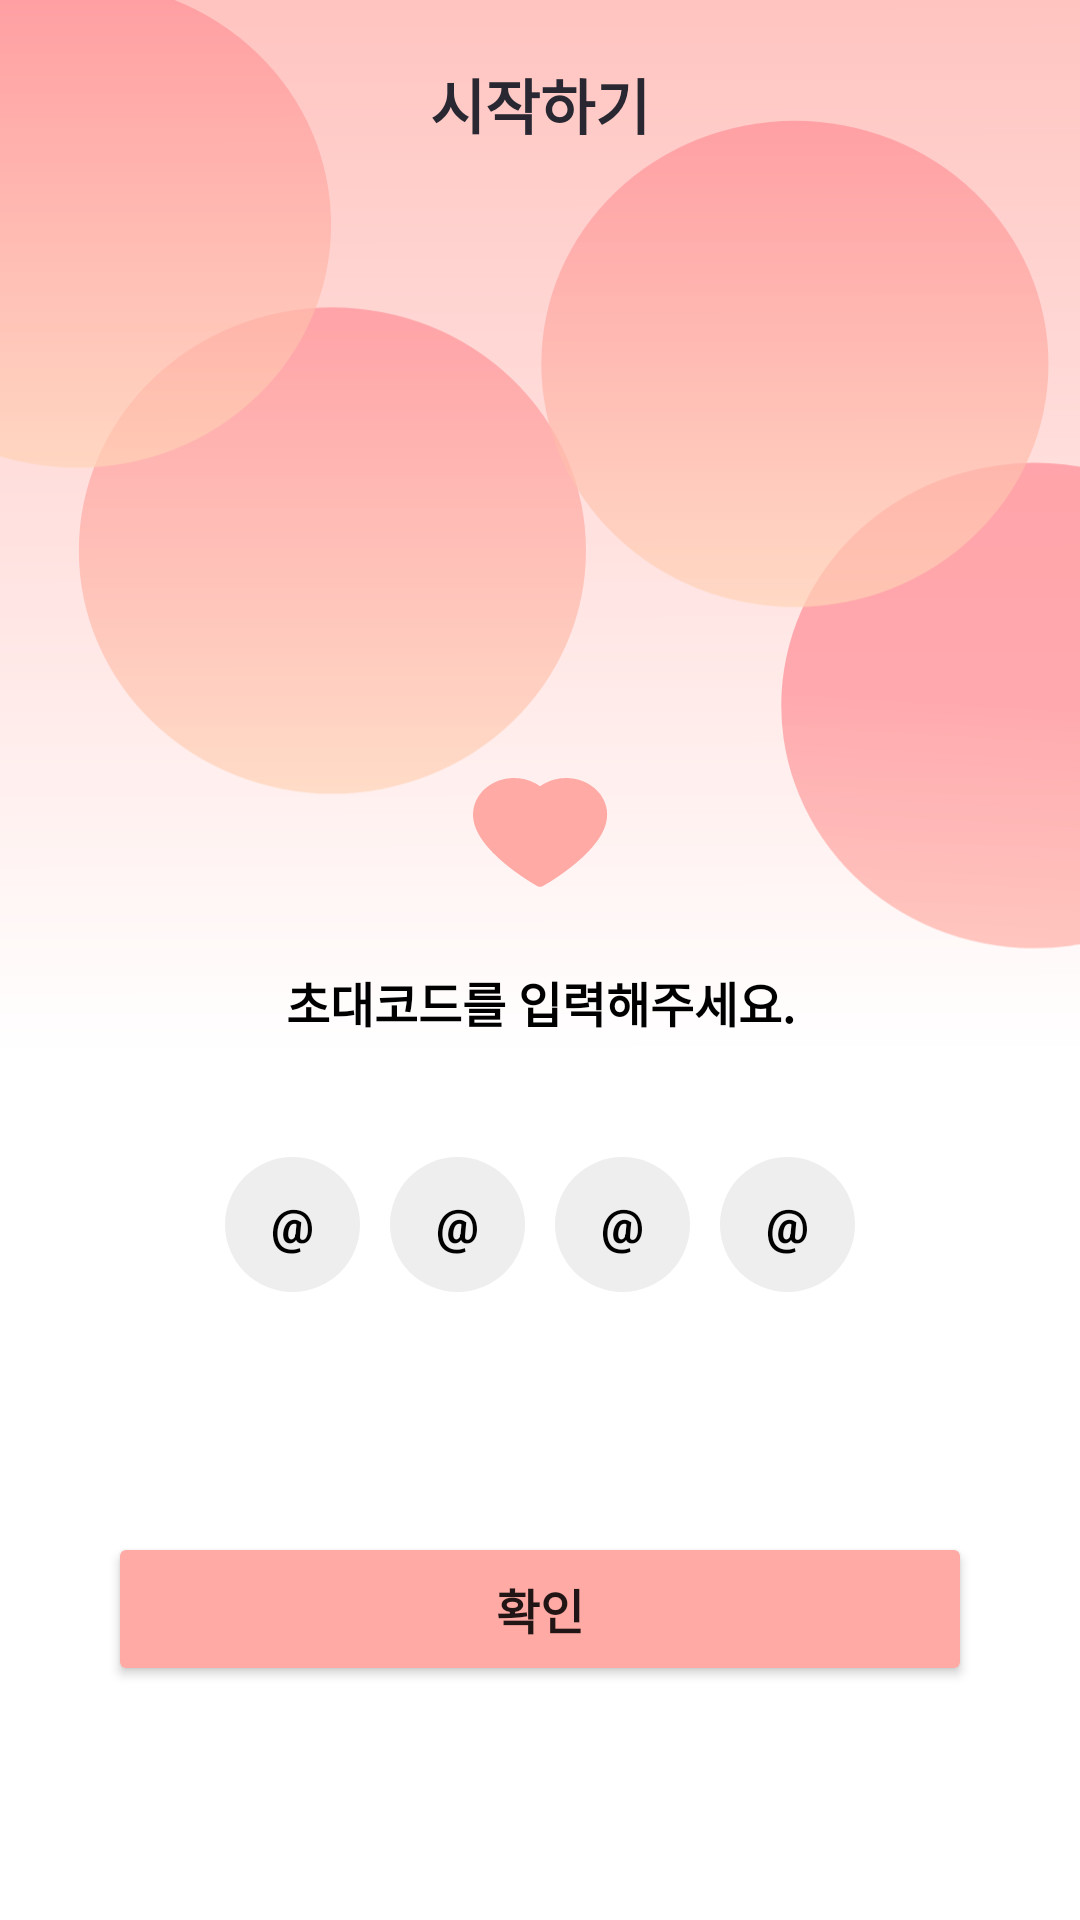

Produce the Android XML layout that renders to this screen, including the resource entries it uses.
<!-- AndroidManifest.xml: application theme Theme.Faily -->
<!-- res/layout/activity_tutorial_insert.xml -->
<?xml version="1.0" encoding="utf-8"?>
<layout
    xmlns:android="http://schemas.android.com/apk/res/android"
    xmlns:app="http://schemas.android.com/apk/res-auto"
    xmlns:tools="http://schemas.android.com/tools">
    <data>
        <variable
            name="viewModel"
            type="com.project.faily.ui.tutorial_insert.TutorialInsertViewModel" />
    </data>

    <androidx.constraintlayout.widget.ConstraintLayout
        android:layout_width="match_parent"
        android:layout_height="match_parent"
        android:background="@color/status_color">

        <ImageView
            android:id="@+id/imageView"
            android:layout_width="match_parent"
            android:layout_height="match_parent"
            android:scaleType="centerCrop"
            android:src="@drawable/login_background" />

        <androidx.constraintlayout.widget.ConstraintLayout
            android:layout_width="match_parent"
            android:layout_height="wrap_content"
            android:paddingVertical="20dp"
            app:layout_constraintEnd_toEndOf="parent"
            app:layout_constraintTop_toTopOf="parent">

            <TextView
                android:id="@+id/tv_toolbar"
                android:layout_width="wrap_content"
                android:layout_height="wrap_content"
                android:text="시작하기"
                android:textColor="@color/dark"
                android:textSize="20sp"
                android:textStyle="bold"
                app:layout_constraintBottom_toBottomOf="parent"
                app:layout_constraintEnd_toEndOf="parent"
                app:layout_constraintStart_toStartOf="parent"
                app:layout_constraintTop_toTopOf="parent" />

            <ImageView
                android:id="@+id/btn_back"
                android:layout_width="24dp"
                android:layout_height="24dp"
                android:layout_marginStart="11dp"
                android:src="@drawable/ic_back"
                app:layout_constraintBottom_toBottomOf="parent"
                app:layout_constraintStart_toStartOf="parent"
                app:layout_constraintTop_toTopOf="parent" />
        </androidx.constraintlayout.widget.ConstraintLayout>

        <ImageView
            android:layout_width="wrap_content"
            android:layout_height="wrap_content"
            android:src="@drawable/ic_heart"
            app:layout_constraintBottom_toTopOf="@id/textview"
            app:layout_constraintStart_toStartOf="parent"
            app:layout_constraintEnd_toEndOf="parent"
            android:layout_marginBottom="26dp"/>
        <TextView
            android:id="@+id/textview"
            android:layout_width="wrap_content"
            android:layout_height="wrap_content"
            app:layout_constraintStart_toStartOf="parent"
            app:layout_constraintEnd_toEndOf="parent"
            android:text="초대코드를 입력해주세요."
            android:gravity="center"
            app:layout_constraintBottom_toTopOf="@id/et_email_code_1"
            android:textStyle="bold"
            android:textSize="16sp"
            android:textColor="@color/grayscale_1"
            android:layout_marginBottom="40dp"/>


        <EditText
            android:id="@+id/et_email_code_1"
            android:layout_width="45dp"
            android:layout_height="45dp"
            android:layout_marginBottom="80dp"
            android:nextFocusDown="@id/et_email_code_2"
            android:background="@drawable/email_auth_circle"
            android:gravity="center"
            android:singleLine="true"
            android:text="@={viewModel.code1}"
            android:inputType="text"
            android:maxLength="1"
            android:textColor="@color/grayscale_1"
            android:textSize="16sp"
            android:textStyle="bold"
            app:layout_constraintBottom_toTopOf="@id/button"
            app:layout_constraintEnd_toStartOf="@+id/et_email_code_2"
            app:layout_constraintHorizontal_bias="0.5"
            app:layout_constraintStart_toEndOf="@+id/imageView" />


        <EditText
            android:id="@+id/et_email_code_2"
            android:layout_width="45dp"
            android:layout_height="45dp"
            android:layout_marginBottom="80dp"
            android:background="@drawable/email_auth_circle"
            android:gravity="center"
            android:text="@={viewModel.code2}"
            android:inputType="text"
            android:nextFocusDown="@id/et_email_code_3"
            android:maxLength="1"
            android:textColor="@color/grayscale_1"
            android:textSize="16sp"
            android:layout_marginStart="10dp"
            android:textStyle="bold"
            app:layout_constraintBottom_toTopOf="@id/button"
            app:layout_constraintEnd_toStartOf="@+id/et_email_code_3"
            app:layout_constraintHorizontal_bias="0.5"
            app:layout_constraintStart_toEndOf="@+id/et_email_code_1" />

        <EditText
            android:id="@+id/et_email_code_3"
            android:layout_width="45dp"
            android:layout_height="45dp"
            android:layout_marginBottom="80dp"
            android:nextFocusDown="@id/et_email_code_4"
            android:background="@drawable/email_auth_circle"
            android:gravity="center"
            android:inputType="text"
            android:text="@={viewModel.code3}"
            android:maxLength="1"
            android:textColor="@color/grayscale_1"
            android:textSize="16sp"
            android:textStyle="bold"
            app:layout_constraintBottom_toTopOf="@id/button"
            app:layout_constraintEnd_toStartOf="@+id/et_email_code_4"
            app:layout_constraintHorizontal_bias="0.5"
            android:layout_marginStart="10dp"
            app:layout_constraintStart_toEndOf="@+id/et_email_code_2" />

        <EditText
            android:id="@+id/et_email_code_4"
            android:layout_width="45dp"
            android:layout_height="45dp"
            android:layout_marginBottom="80dp"
            android:background="@drawable/email_auth_circle"
            android:gravity="center"
            android:inputType="text"
            android:maxLength="1"
            android:text="@={viewModel.code4}"
            android:layout_marginStart="10dp"
            android:textColor="@color/grayscale_1"
            android:textSize="16sp"
            android:textStyle="bold"
            app:layout_constraintBottom_toTopOf="@id/button"
            app:layout_constraintEnd_toStartOf="@+id/imageView"
            app:layout_constraintHorizontal_bias="0.5"
            app:layout_constraintStart_toEndOf="@+id/et_email_code_3" />

        <Button
            android:id="@+id/button"
            android:layout_width="0dp"
            android:layout_height="wrap_content"
            android:layout_marginBottom="78dp"
            android:backgroundTint="@color/secondary_pink"
            android:paddingVertical="14dp"
            android:text="확인"
            android:textSize="16sp"
            android:textStyle="bold"
            app:layout_constraintBottom_toBottomOf="parent"
            app:layout_constraintEnd_toEndOf="parent"
            app:layout_constraintStart_toStartOf="parent"
            app:layout_constraintWidth_percent="0.8" />

    </androidx.constraintlayout.widget.ConstraintLayout>

</layout>
<!-- resources referenced by this layout -->
<resources>
  <color name="dark">#282732</color>
  <color name="grayscale_1">#000000</color>
  <color name="secondary_pink">#ffaaa5</color>
  <color name="status_color">#FFC4C1</color>
  <!-- drawable email_auth_circle (drawable) -->
  <?xml version="1.0" encoding="utf-8"?>
  <shape
      xmlns:android="http://schemas.android.com/apk/res/android"
      android:shape="oval">
      <solid android:color="@color/grayscale_5" />
  
  
      <size
          android:width="120dp"
          android:height="120dp"/>
  </shape>
  <style name="Theme.Faily" parent="Theme.MaterialComponents.DayNight.DarkActionBar">
          
          <item name="colorPrimary">@color/purple_500</item>
          <item name="colorPrimaryVariant">@color/purple_700</item>
          <item name="colorOnPrimary">@color/white</item>
          
          <item name="colorSecondary">@color/teal_200</item>
          <item name="colorSecondaryVariant">@color/teal_700</item>
          <item name="colorOnSecondary">@color/black</item>
          
          <item name="android:statusBarColor" tools:targetApi="l">@color/white</item>
          <item name="windowActionBar">true</item>
          <item name="windowNoTitle">true</item>
          
          <item name="actionMenuTextColor">@color/black</item>
          <item name="android:actionMenuTextColor">@color/black</item>
          <item name="android:windowLightStatusBar">true</item>
  
          <item name="android:windowTranslucentStatus">true</item>
         
          <item name="android:fitsSystemWindows">true</item>
  
          <item name="switchStyle">@style/SwitchStyle</item>
  
  
          <item name="bottomSheetDialogTheme">@style/AppBottomSheetDialogTheme</item>
  
      </style>
  <color name="grayscale_5">#eeeeee</color>
  <color name="purple_500">#FF6200EE</color>
  <color name="purple_700">#FF3700B3</color>
  <color name="white">#FFFFFFFF</color>
  <color name="teal_200">#FF03DAC5</color>
  <color name="teal_700">#FF018786</color>
  <color name="black">#FF000000</color>
  <style name="SwitchStyle" parent="Widget.MaterialComponents.CompoundButton.Switch">
          <item name="materialThemeOverlay">@style/ThemeOverlay</item>
          <item name="switchMinWidth"> 50dp</item>
  
  
  
      </style>
  <style name="AppBottomSheetDialogTheme" parent="Theme.Design.Light.BottomSheetDialog">
          <item name="bottomSheetStyle">@style/AppModalStyle</item>
          <item name="android:navigationBarColor">@color/white</item>
          <item name="android:windowIsFloating">false</item>
      </style>
  <style name="ThemeOverlay">
          <item name="colorSecondary">@color/primary_pink</item>
      </style>
  <style name="AppModalStyle" parent="Widget.Design.BottomSheet.Modal">
          <item name="android:background">@drawable/box_bottom_sheet</item>
      </style>
  <color name="primary_pink">#ff8b94</color>
  <!-- drawable box_bottom_sheet (drawable) -->
  <?xml version="1.0" encoding="utf-8"?>
  <shape xmlns:android="http://schemas.android.com/apk/res/android"
      android:shape="rectangle">
  
      <solid android:color="@color/white"/>
      <corners android:topLeftRadius="15dp" android:topRightRadius="15dp"/>
  
  </shape>
</resources>
